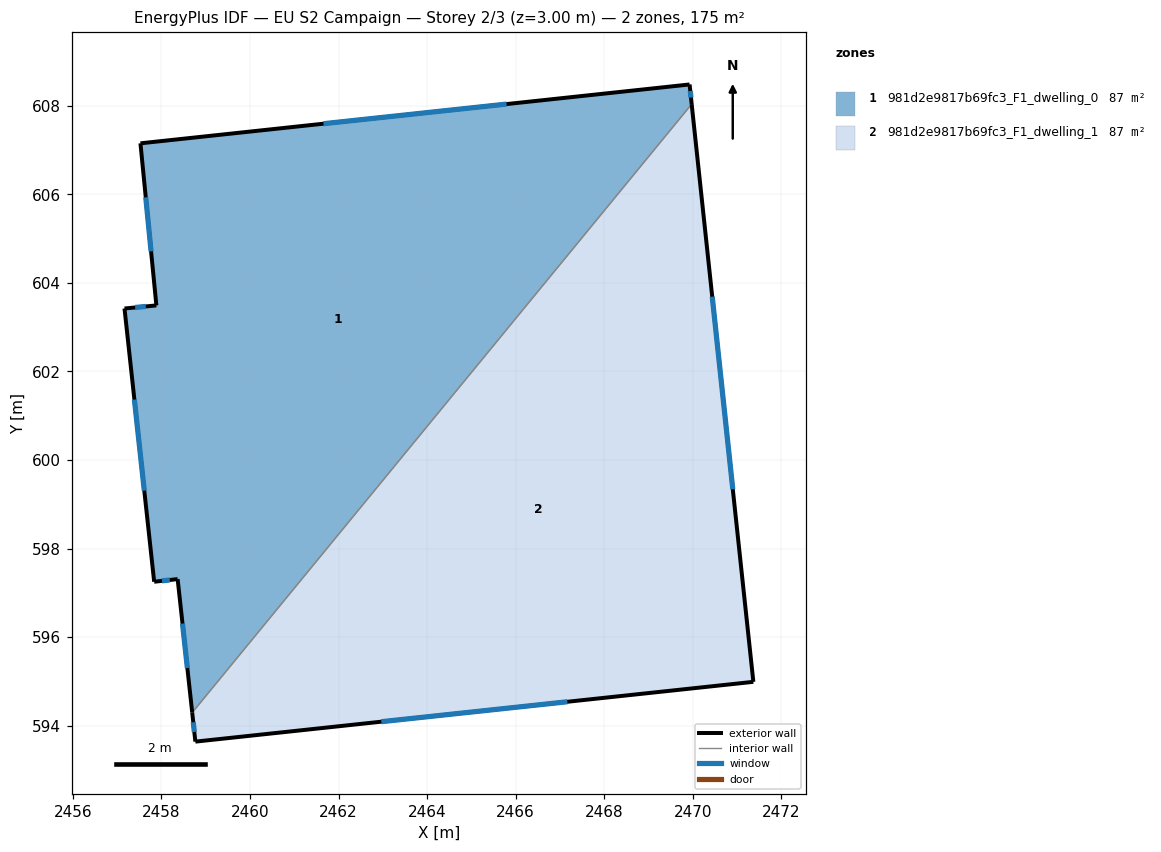
=== STOREY PLAN SPEC (per zone: floor XY polygon, exterior-wall plan segments, windows/doors) ===
zone 1: 981d2e9817b69fc3_F1_dwelling_0  (87.3 m²)
  floor: (2469.93, 608.48) (2469.97, 608.04) (2458.70, 594.30) (2458.37, 597.31) (2457.84, 597.25) (2457.17, 603.42) (2457.89, 603.49) (2457.53, 607.15)
  exterior wall: (2457.84, 597.25) – (2458.37, 597.31)  [0.5 m]
    window: (2458.01, 597.27) – (2458.19, 597.29)  [0.2 m²]
  exterior wall: (2457.17, 603.42) – (2457.84, 597.25)  [6.2 m]
    window: (2457.39, 601.36) – (2457.61, 599.31)  [2.1 m²]
  exterior wall: (2457.89, 603.49) – (2457.17, 603.42)  [0.7 m]
    window: (2457.65, 603.47) – (2457.41, 603.44)  [0.2 m²]
  exterior wall: (2457.53, 607.15) – (2457.89, 603.49)  [3.7 m]
    window: (2457.65, 605.93) – (2457.77, 604.71)  [1.2 m²]
  exterior wall: (2469.93, 608.48) – (2457.53, 607.15)  [12.5 m]
    window: (2465.79, 608.04) – (2461.66, 607.59)  [4.2 m²]
  exterior wall: (2469.97, 608.04) – (2469.93, 608.48)  [0.4 m]
    window: (2469.96, 608.18) – (2469.94, 608.33)  [0.1 m²]
  exterior wall: (2458.37, 597.31) – (2458.70, 594.30)  [3.0 m]
    window: (2458.48, 596.31) – (2458.59, 595.30)  [1.0 m²]
  interior walls: 1
zone 2: 981d2e9817b69fc3_F1_dwelling_1  (87.3 m²)
  floor: (2469.97, 608.04) (2471.37, 594.99) (2458.77, 593.64) (2458.70, 594.30)
  exterior wall: (2471.37, 594.99) – (2469.97, 608.04)  [13.1 m]
    window: (2470.90, 599.34) – (2470.44, 603.69)  [4.4 m²]
  exterior wall: (2458.77, 593.64) – (2471.37, 594.99)  [12.7 m]
    window: (2462.97, 594.09) – (2467.17, 594.54)  [4.2 m²]
  exterior wall: (2458.70, 594.30) – (2458.77, 593.64)  [0.7 m]
    window: (2458.72, 594.08) – (2458.74, 593.86)  [0.2 m²]
  interior walls: 1

=== DERIVED (storey summary) ===
Building: EU S2 Campaign
Storey: 2 of 3  (floor level z = 3.00 m)
Storey gross floor area: 174.6 m²
Zones on this storey: 2
  - 981d2e9817b69fc3_F1_dwelling_0: floor 87.3 m²; exterior wall 27.1 m (81.3 m²); 7 window(s) 9.0 m²; WWR 11.1%
  - 981d2e9817b69fc3_F1_dwelling_1: floor 87.3 m²; exterior wall 26.5 m (79.4 m²); 3 window(s) 8.8 m²; WWR 11.1%
Zone adjacency (shared interzone walls):
  - 981d2e9817b69fc3_F1_dwelling_0 ↔ 981d2e9817b69fc3_F1_dwelling_1